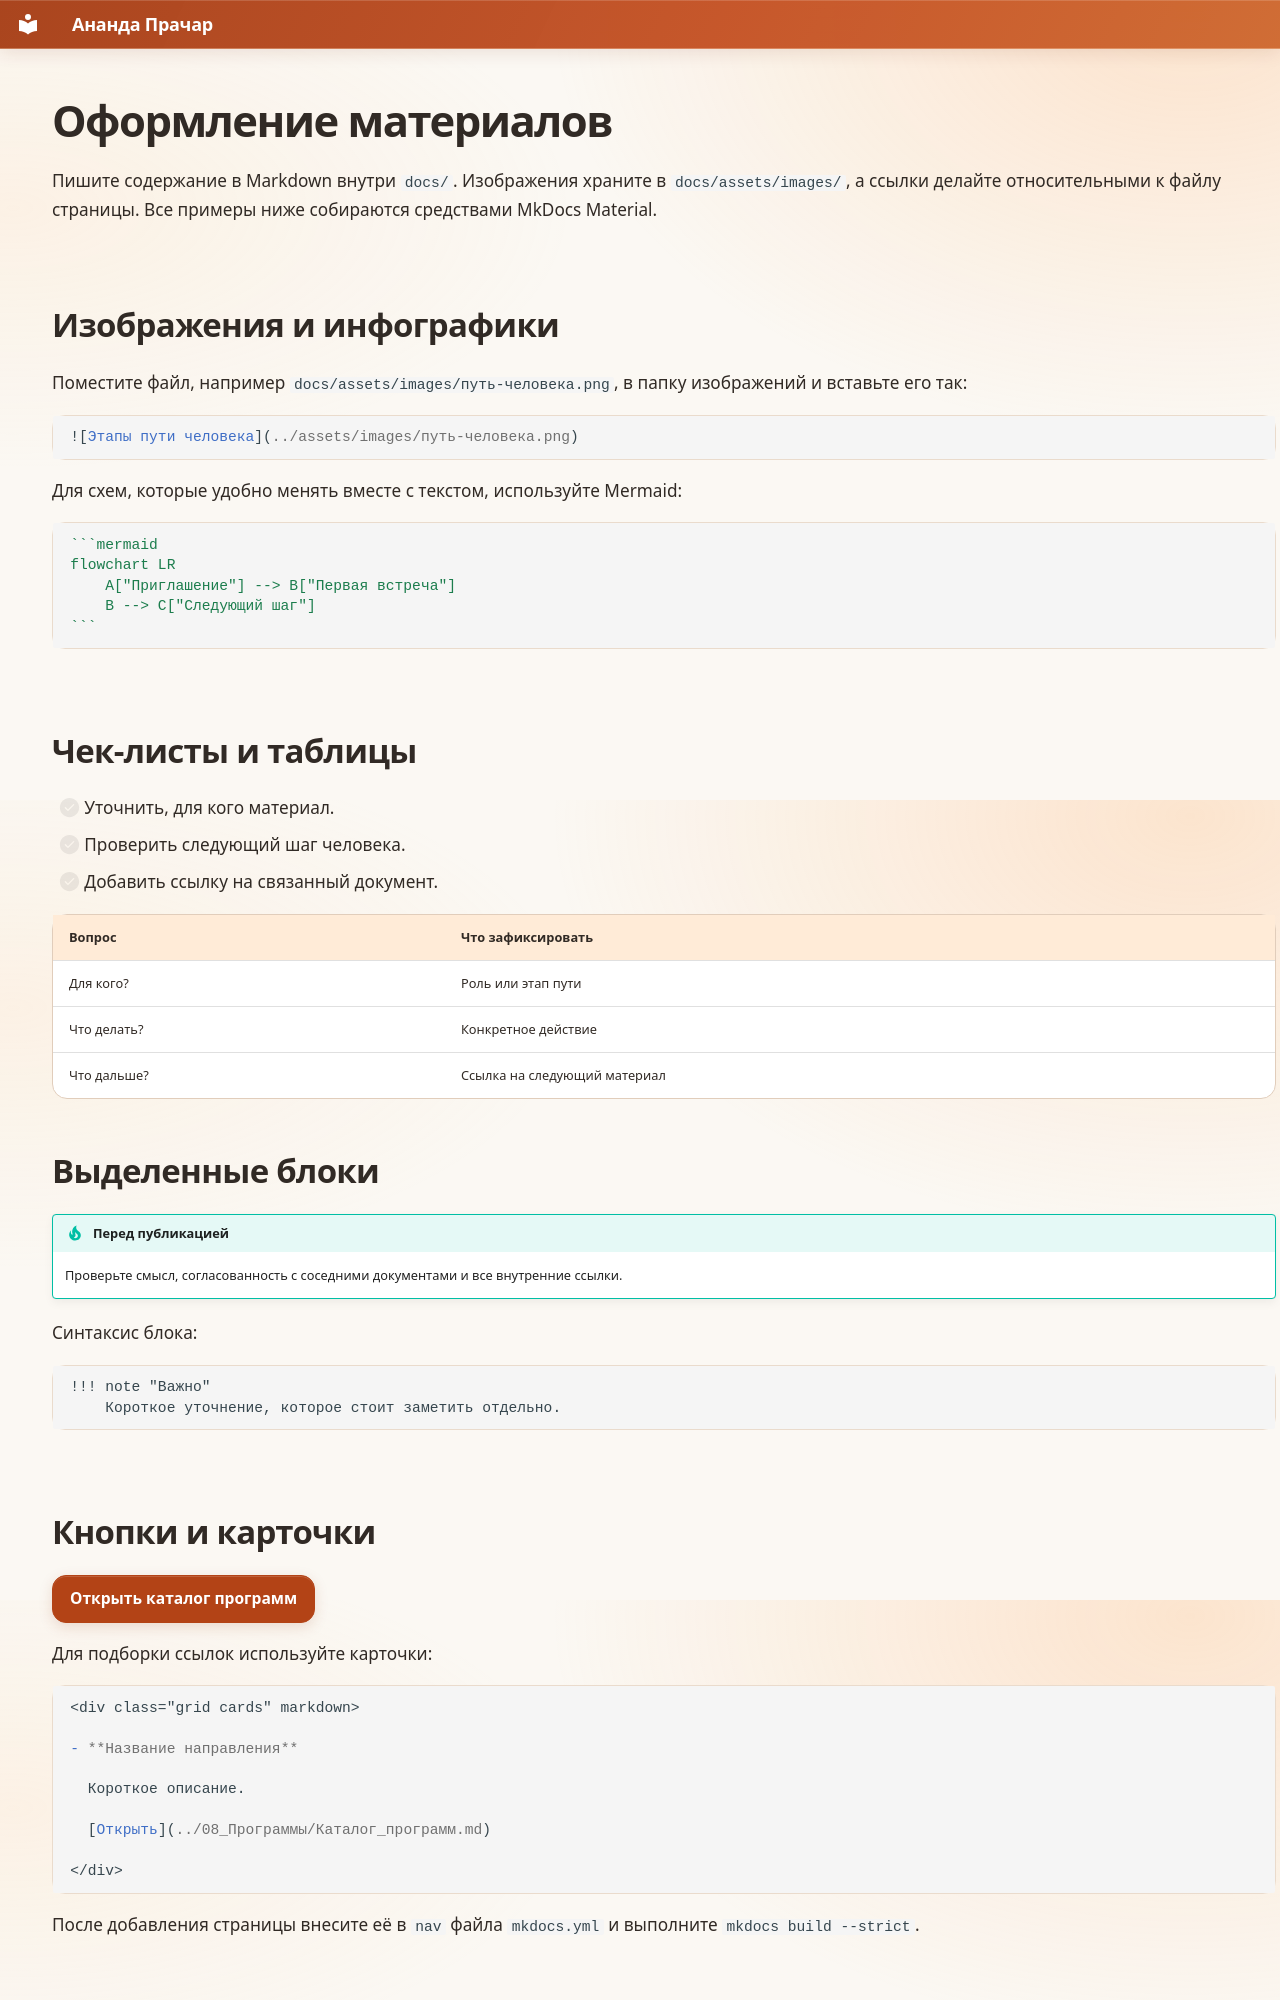

repository: dpolunin999-hue/Prachara · page: 13_Разработка_системы/Оформление_материалов/index.html · generator: mkdocs

# Оформление материалов

Пишите содержание в Markdown внутри `docs/`. Изображения храните в `docs/assets/images/`, а ссылки делайте относительными к файлу страницы. Все примеры ниже собираются средствами MkDocs Material.

## Изображения и инфографики

Поместите файл, например `docs/assets/images/путь-человека.png`, в папку изображений и вставьте его так:

```md
![Этапы пути человека](../assets/images/путь-человека.png)
```

Для схем, которые удобно менять вместе с текстом, используйте Mermaid:

````md
```mermaid
flowchart LR
    A["Приглашение"] --> B["Первая встреча"]
    B --> C["Следующий шаг"]
```
````

## Чек-листы и таблицы

- [ ] Уточнить, для кого материал.
- [ ] Проверить следующий шаг человека.
- [ ] Добавить ссылку на связанный документ.

| Вопрос | Что зафиксировать |
| --- | --- |
| Для кого? | Роль или этап пути |
| Что делать? | Конкретное действие |
| Что дальше? | Ссылка на следующий материал |

## Выделенные блоки

!!! tip "Перед публикацией"
    Проверьте смысл, согласованность с соседними документами и все внутренние ссылки.

Синтаксис блока:

```md
!!! note "Важно"
    Короткое уточнение, которое стоит заметить отдельно.
```
